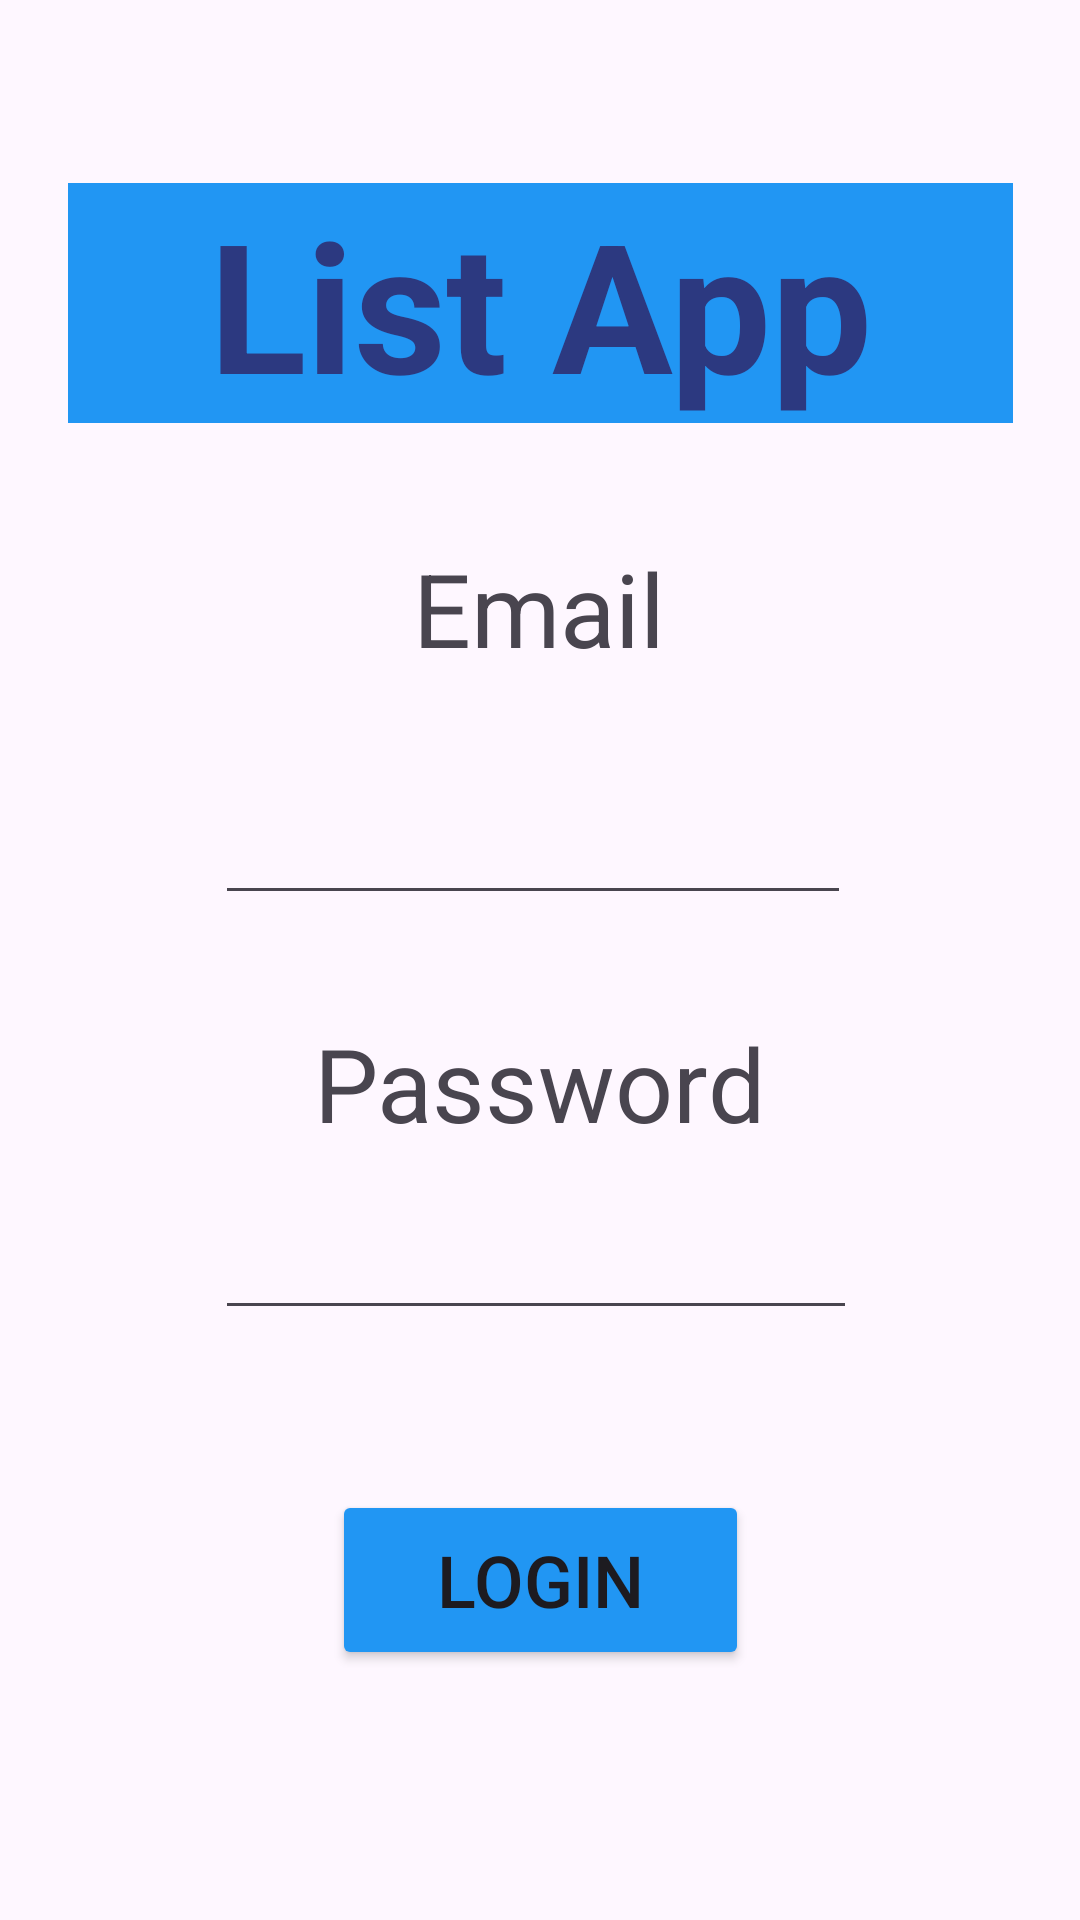

Here is an Android app screen rendered from its layout file. Give the layout XML and the strings, colors and styles it references.
<!-- AndroidManifest.xml: application theme Theme.ListApp -->
<!-- res/layout/activity_main.xml -->
<?xml version="1.0" encoding="utf-8"?>
<androidx.constraintlayout.widget.ConstraintLayout xmlns:android="http://schemas.android.com/apk/res/android"
    xmlns:app="http://schemas.android.com/apk/res-auto"
    xmlns:tools="http://schemas.android.com/tools"
    android:id="@+id/main"
    android:layout_width="match_parent"
    android:layout_height="match_parent"
    tools:context=".MainActivity">

    <TextView
        android:id="@+id/textView1"
        android:layout_width="212dp"
        android:layout_height="51dp"
        android:layout_marginStart="99dp"
        android:layout_marginTop="42dp"
        android:layout_marginEnd="100dp"
        android:text="Password"
        android:textAlignment="center"
        android:textSize="34sp"
        app:layout_constraintBottom_toTopOf="@+id/Password"
        app:layout_constraintEnd_toEndOf="parent"
        app:layout_constraintStart_toStartOf="parent"
        app:layout_constraintTop_toBottomOf="@+id/Email" />

    <TextView
        android:id="@+id/textView"
        android:layout_width="212dp"
        android:layout_height="51dp"
        android:layout_marginStart="99dp"
        android:layout_marginEnd="100dp"
        android:text="Email"
        android:textAlignment="center"
        android:textSize="34sp"
        app:layout_constraintBottom_toTopOf="@+id/Email"
        app:layout_constraintEnd_toEndOf="parent"
        app:layout_constraintStart_toStartOf="parent"
        app:layout_constraintTop_toBottomOf="@+id/textView2" />

    <EditText
        android:id="@+id/Email"
        android:layout_width="212dp"
        android:layout_height="61dp"
        android:layout_marginStart="97dp"
        android:layout_marginTop="13dp"
        android:layout_marginEnd="102dp"
        android:layout_marginBottom="36dp"
        android:ems="10"
        android:inputType="textEmailAddress"
        app:layout_constraintBottom_toTopOf="@+id/textView"
        app:layout_constraintEnd_toEndOf="parent"
        app:layout_constraintStart_toStartOf="parent"
        app:layout_constraintTop_toBottomOf="@+id/textView" />

    <EditText
        android:id="@+id/Password"
        android:layout_width="214dp"
        android:layout_height="63dp"
        android:layout_marginStart="97dp"
        android:layout_marginTop="120dp"
        android:layout_marginEnd="100dp"
        android:ems="10"
        android:inputType="textPassword"
        app:layout_constraintBottom_toTopOf="@+id/button"
        app:layout_constraintEnd_toEndOf="parent"
        app:layout_constraintStart_toStartOf="parent"
        app:layout_constraintTop_toBottomOf="@+id/textView" />

    <Button
        android:id="@+id/button"
        android:layout_width="139dp"
        android:layout_height="60dp"
        android:layout_marginStart="136dp"
        android:layout_marginTop="24dp"
        android:layout_marginEnd="136dp"
        android:layout_marginBottom="54dp"
        android:backgroundTint="#2196F3"
        android:text="Login"
        android:textSize="24sp"
        app:layout_constraintBottom_toBottomOf="parent"
        app:layout_constraintEnd_toEndOf="parent"
        app:layout_constraintStart_toStartOf="parent"
        app:layout_constraintTop_toBottomOf="@+id/Password" />

    <TextView
        android:id="@+id/textView2"
        android:layout_width="315dp"
        android:layout_height="wrap_content"
        android:layout_marginStart="48dp"
        android:layout_marginTop="61dp"
        android:layout_marginEnd="48dp"
        android:layout_marginBottom="39dp"
        android:background="#2196F3"
        android:backgroundTint="#002196F3"
        android:backgroundTintMode="add"
        android:text="List App"
        android:textAlignment="center"
        android:textColor="#2C3980"
        android:textSize="60sp"
        android:textStyle="bold"
        app:layout_constraintBottom_toTopOf="@+id/textView"
        app:layout_constraintEnd_toEndOf="parent"
        app:layout_constraintStart_toStartOf="parent"
        app:layout_constraintTop_toTopOf="parent" />
</androidx.constraintlayout.widget.ConstraintLayout>
<!-- resources referenced by this layout -->
<resources>
  <style name="Theme.ListApp" parent="Base.Theme.ListApp" />
  <style name="Base.Theme.ListApp" parent="Theme.Material3.DayNight.NoActionBar">
          
          
      </style>
</resources>
